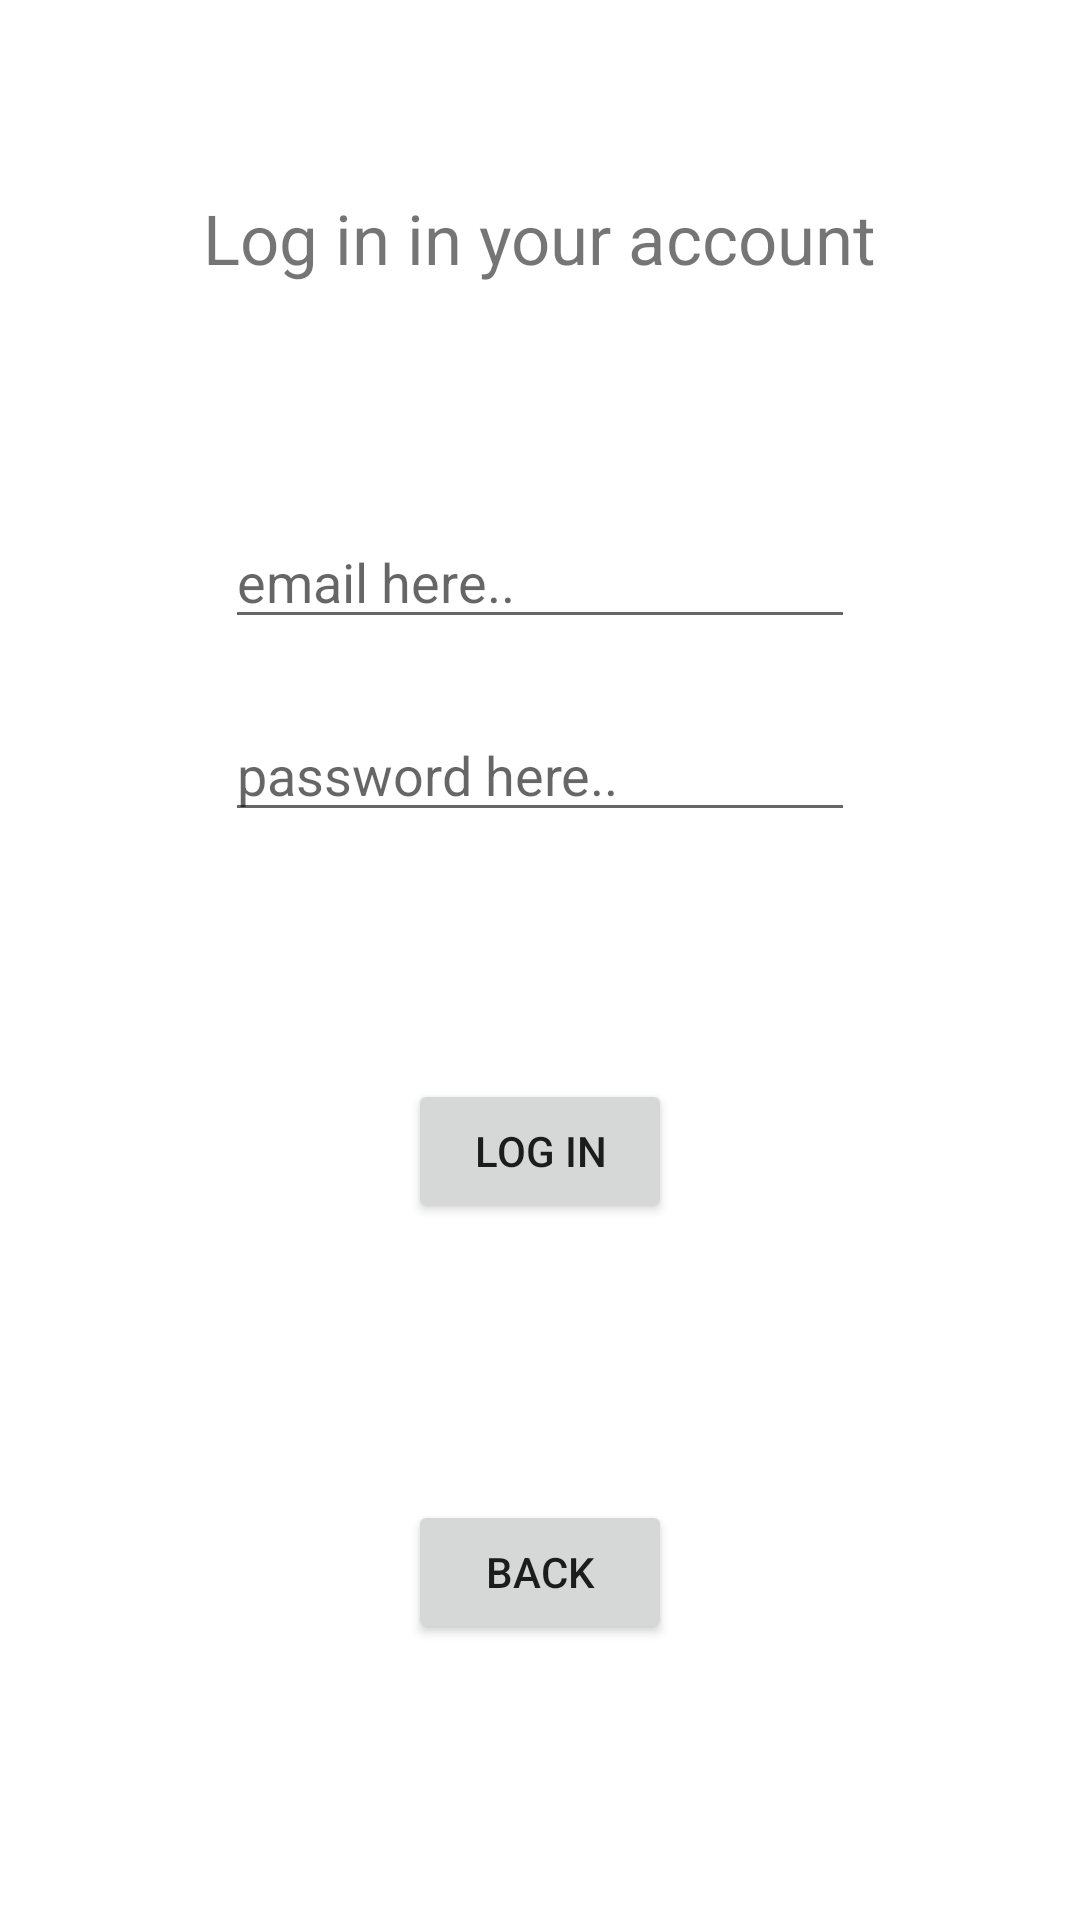

Produce the Android XML layout that renders to this screen, including the resource entries it uses.
<!-- AndroidManifest.xml: application theme Theme.Iamtired -->
<!-- res/layout/activity_sign_in.xml -->
<?xml version="1.0" encoding="utf-8"?>
<androidx.constraintlayout.widget.ConstraintLayout xmlns:android="http://schemas.android.com/apk/res/android"
    xmlns:app="http://schemas.android.com/apk/res-auto"
    xmlns:tools="http://schemas.android.com/tools"
    android:layout_width="match_parent"
    android:layout_height="match_parent"
    tools:context=".SignInActivity">

    <EditText
        android:id="@+id/editTextTextEmailAddress2"
        android:layout_width="wrap_content"
        android:layout_height="wrap_content"
        android:layout_marginBottom="350dp"
        android:ems="10"
        android:hint="email here.."
        android:inputType="textEmailAddress"
        app:layout_constraintBottom_toBottomOf="parent"
        app:layout_constraintEnd_toEndOf="parent"
        app:layout_constraintStart_toStartOf="parent"
        app:layout_constraintTop_toBottomOf="@+id/textViewLogIn" />

    <TextView
        android:id="@+id/textViewLogIn"
        android:layout_width="wrap_content"
        android:layout_height="wrap_content"
        android:layout_marginTop="64dp"
        android:text="Log in in your account"
        android:textSize="23dp"
        app:layout_constraintEnd_toEndOf="parent"
        app:layout_constraintStart_toStartOf="parent"
        app:layout_constraintTop_toTopOf="parent" />

    <EditText
        android:id="@+id/editTextTextPassword2"
        android:layout_width="wrap_content"
        android:layout_height="wrap_content"
        android:layout_marginBottom="340dp"
        android:ems="10"
        android:hint="password here.."
        android:inputType="textPassword"
        app:layout_constraintBottom_toBottomOf="parent"
        app:layout_constraintEnd_toEndOf="parent"
        app:layout_constraintStart_toStartOf="parent"
        app:layout_constraintTop_toBottomOf="@+id/editTextTextEmailAddress2" />

    <Button
        android:id="@+id/buttonLogIn2"
        android:layout_width="wrap_content"
        android:layout_height="wrap_content"
        android:layout_marginBottom="150dp"
        android:text="Log In"
        app:layout_constraintBottom_toBottomOf="parent"
        app:layout_constraintEnd_toEndOf="parent"
        app:layout_constraintStart_toStartOf="parent"
        app:layout_constraintTop_toBottomOf="@+id/editTextTextPassword2" />

    <Button
        android:id="@+id/buttonBack"
        android:layout_width="wrap_content"
        android:layout_height="wrap_content"
        android:text="back"
        app:layout_constraintBottom_toBottomOf="parent"
        app:layout_constraintEnd_toEndOf="parent"
        app:layout_constraintStart_toStartOf="parent"
        app:layout_constraintTop_toBottomOf="@+id/buttonLogIn2" />
</androidx.constraintlayout.widget.ConstraintLayout>
<!-- resources referenced by this layout -->
<resources>
  <style name="Theme.Iamtired" parent="Theme.MaterialComponents.DayNight.DarkActionBar">
          
          <item name="colorPrimary">@color/purple_500</item>
          <item name="colorPrimaryVariant">@color/purple_700</item>
          <item name="colorOnPrimary">@color/white</item>
          
          <item name="colorSecondary">@color/teal_200</item>
          <item name="colorSecondaryVariant">@color/teal_700</item>
          <item name="colorOnSecondary">@color/black</item>
          
          <item name="android:statusBarColor" tools:targetApi="l">?attr/colorPrimaryVariant</item>
          
      </style>
  <!-- not gathered from this repository: default colours our renderer supplied (Android Studio template values) -->
  <color name="purple_500">#FF6200EE</color>
  <color name="purple_700">#FF3700B3</color>
  <color name="teal_200">#FF03DAC5</color>
  <color name="teal_700">#FF018786</color>
  <color name="black">#FF000000</color>
  <color name="white">#FFFFFFFF</color>
</resources>
